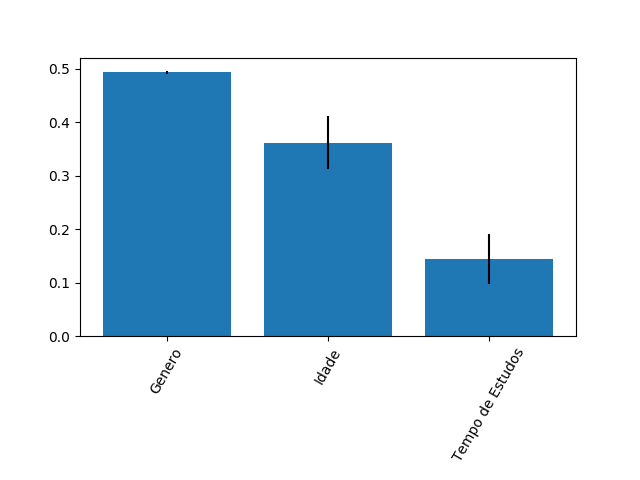

Values plotted in this chart, from the file beside it:
0.49353428103225644, 0.3619170874035717, 0.14454863156417155
0.002807, 0.04925, 0.04644
